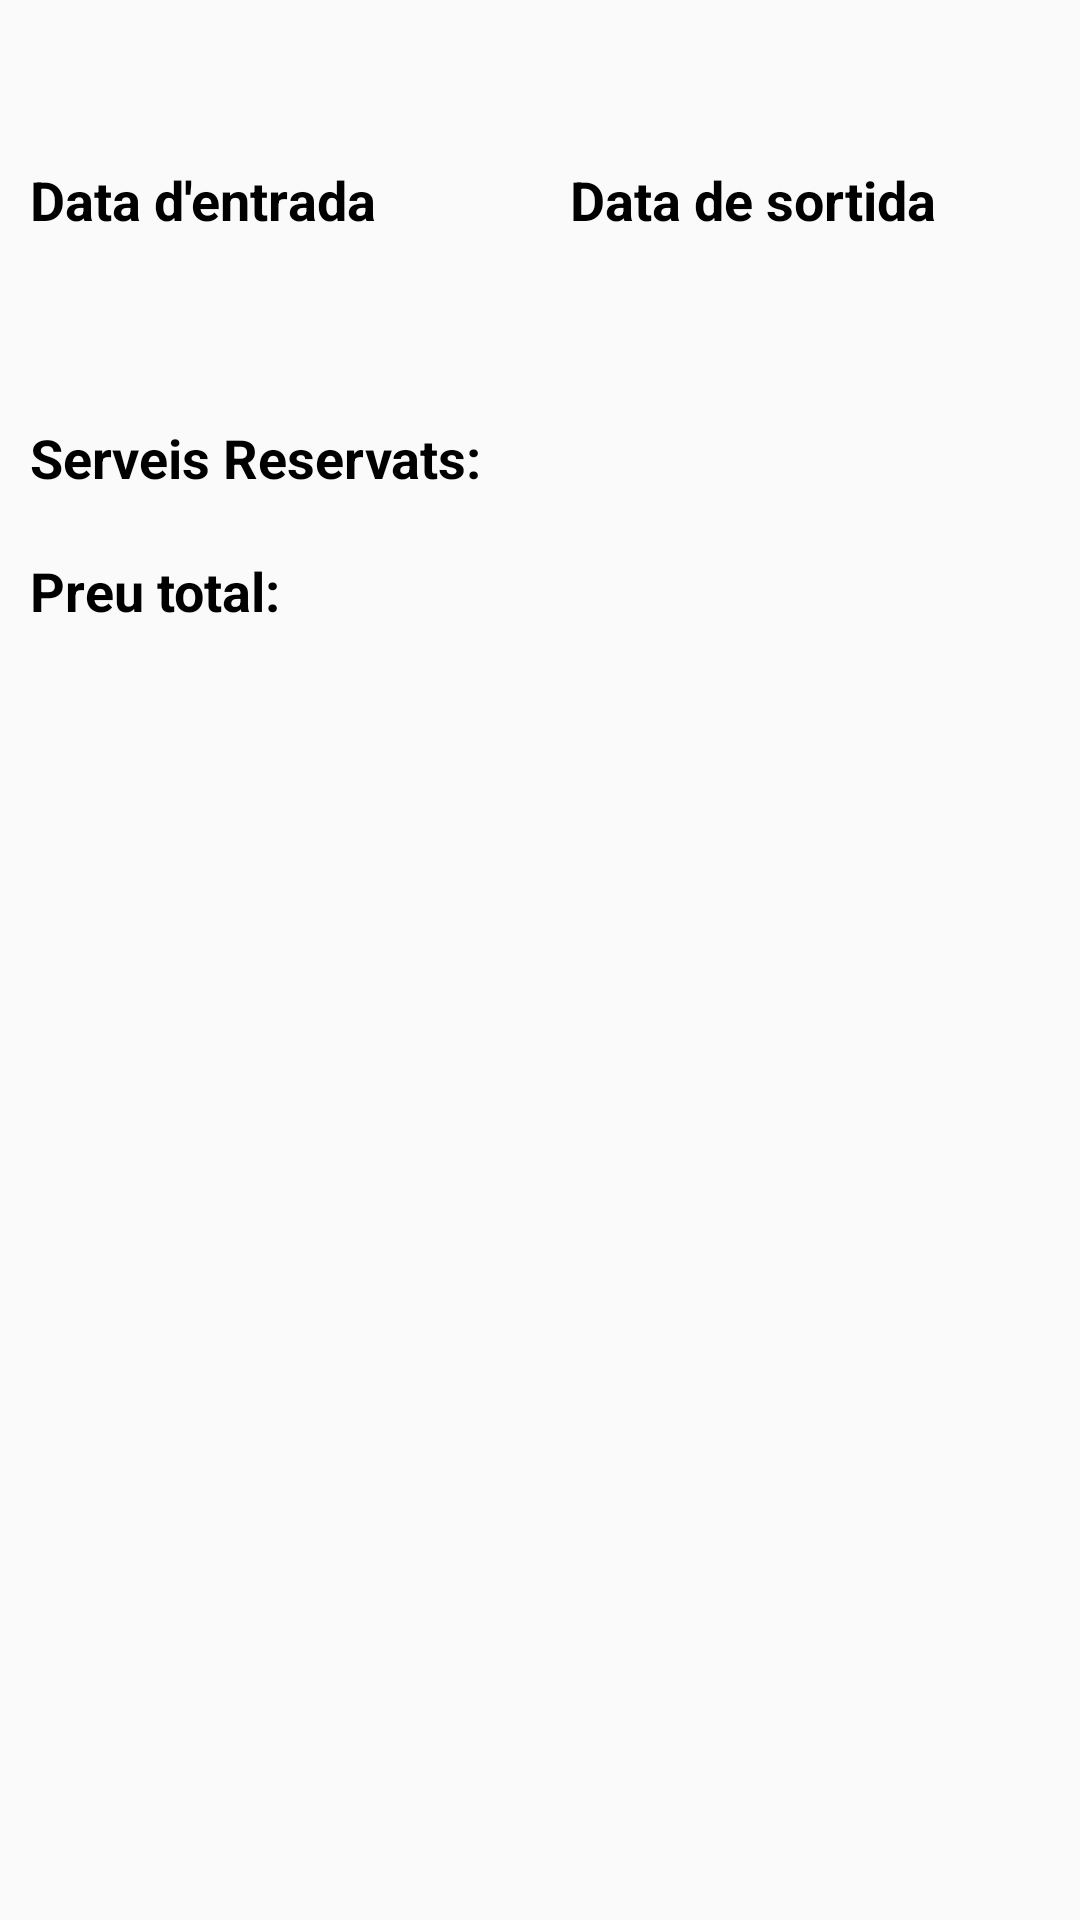

Android layout source for this screen:
<!-- AndroidManifest.xml: application theme AppTheme -->
<!-- res/layout/activity_veure_reserva.xml -->
<?xml version="1.0" encoding="utf-8"?>
<LinearLayout xmlns:android="http://schemas.android.com/apk/res/android"
    xmlns:app="http://schemas.android.com/apk/res-auto"
    xmlns:tools="http://schemas.android.com/tools"
    android:layout_width="match_parent"
    android:layout_height="match_parent"
    tools:context=".VeureReserva">

    <LinearLayout
        android:id="@+id/layoutVeureReserva"
        android:layout_width="match_parent"
        android:layout_height="wrap_content"
        android:baselineAligned="false"
        android:orientation="vertical">

        <TextView
            android:id="@+id/tvNomEspaiReservat"
            android:layout_width="match_parent"
            android:layout_height="wrap_content"
            android:layout_weight="1"
            android:gravity="center_vertical|center_horizontal|center"
            android:padding="10dp"
            android:textSize="18sp" />

        <LinearLayout
            android:layout_width="match_parent"
            android:layout_height="match_parent"
            android:layout_weight="1"
            android:orientation="horizontal">

            <TextView
                android:id="@+id/textView8"
                android:layout_width="match_parent"
                android:layout_height="wrap_content"
                android:layout_weight="1"
                android:padding="10dp"
                android:text="@string/data_entrada"
                android:textColor="@android:color/background_dark"
                android:textSize="18sp"
                android:textStyle="bold" />

            <TextView
                android:id="@+id/textView9"
                android:layout_width="match_parent"
                android:layout_height="wrap_content"
                android:layout_weight="1"
                android:padding="10dp"
                android:text="@string/data_sortida"
                android:textColor="@android:color/black"
                android:textSize="18sp"
                android:textStyle="bold" />
        </LinearLayout>

        <LinearLayout
            android:layout_width="match_parent"
            android:layout_height="match_parent"
            android:layout_weight="1"
            android:orientation="horizontal">

            <TextView
                android:id="@+id/tvEntradaReserva"
                android:layout_width="wrap_content"
                android:layout_height="wrap_content"
                android:layout_weight="1"
                android:padding="10dp"
                android:textSize="16sp" />

            <TextView
                android:id="@+id/tvSortidaReserva"
                android:layout_width="wrap_content"
                android:layout_height="wrap_content"
                android:layout_weight="1"
                android:padding="10dp"
                android:textSize="16sp" />
        </LinearLayout>

        <LinearLayout
            android:layout_width="match_parent"
            android:layout_height="match_parent"
            android:layout_weight="1"
            android:orientation="horizontal">

            <TextView
                android:id="@+id/titolServeisReservats"
                android:layout_width="wrap_content"
                android:layout_height="wrap_content"
                android:layout_weight="1"
                android:padding="10dp"
                android:paddingLeft="10dp"
                android:paddingRight="10dp"
                android:text="@string/serveisReservats"
                android:textColor="@android:color/black"
                android:textSize="18sp"
                android:textStyle="bold" />
        </LinearLayout>

        <android.support.v7.widget.RecyclerView
            android:id="@+id/recycler_serveis_reservats"
            android:layout_width="match_parent"
            android:layout_height="match_parent"
            android:layout_weight="1" />

        <LinearLayout
            android:layout_width="match_parent"
            android:layout_height="match_parent"
            android:layout_weight="1"
            android:orientation="horizontal">

            <TextView
                android:id="@+id/textView15"
                android:layout_width="wrap_content"
                android:layout_height="wrap_content"
                android:padding="10dp"
                android:text="@string/preu_total"
                android:textColor="@android:color/black"
                android:textSize="18sp"
                android:textStyle="bold" />

            <TextView
                android:id="@+id/tvPreuTotal"
                android:layout_width="wrap_content"
                android:layout_height="wrap_content"
                android:layout_weight="1"
                android:padding="10dp"
                android:textSize="16sp" />

        </LinearLayout>

    </LinearLayout>

</LinearLayout>
<!-- resources referenced by this layout -->
<resources>
  <string name="data_entrada">Data d\'entrada</string>
  <string name="data_sortida">Data de sortida</string>
  <string name="preu_total">Preu total:</string>
  <string name="serveisReservats">Serveis Reservats:</string>
  <style name="AppTheme" parent="Theme.AppCompat.Light.DarkActionBar">
          
          <item name="colorPrimary">@color/colorPrimary</item>
          <item name="colorPrimaryDark">@color/colorPrimaryDark</item>
          <item name="colorAccent">@android:color/holo_orange_light</item>
      </style>
  <color name="colorPrimary">#795548</color>
  <color name="colorPrimaryDark">#5D4037</color>
</resources>
